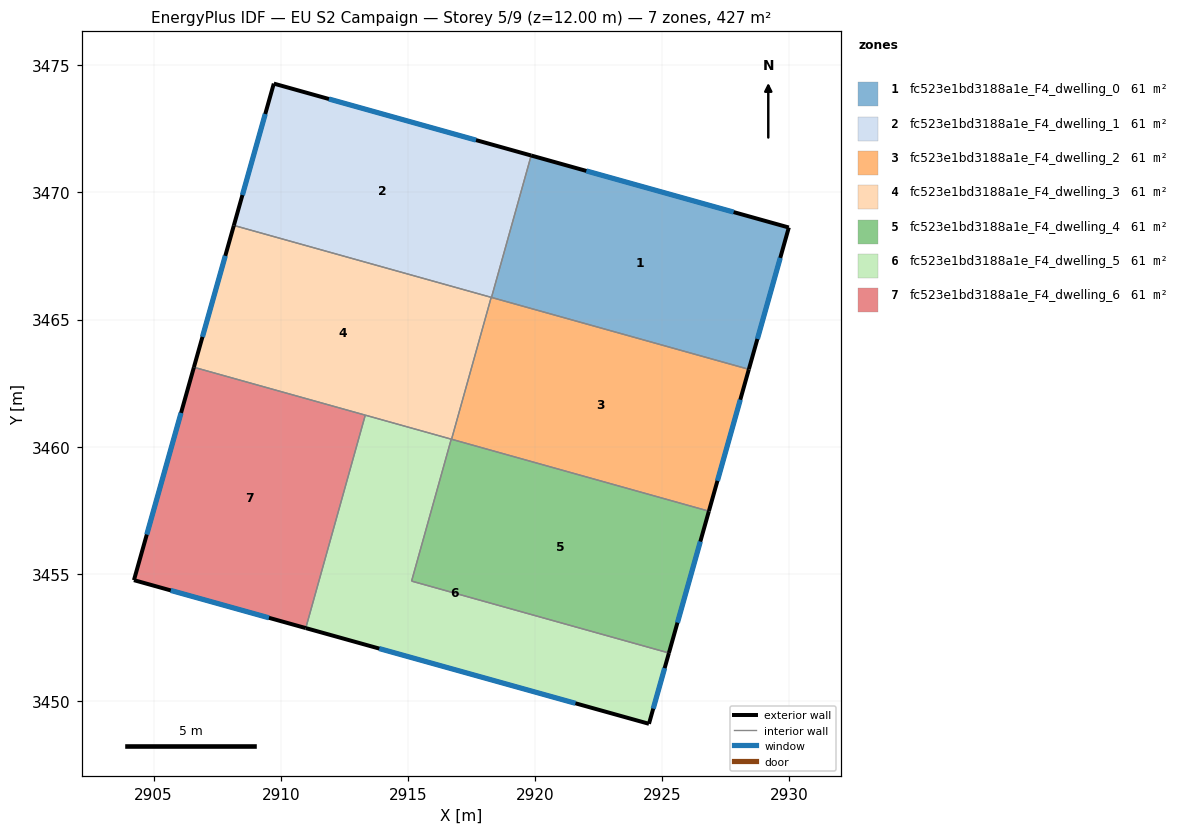
=== STOREY PLAN SPEC (per zone: floor XY polygon, exterior-wall plan segments, windows/doors) ===
zone 1: fc523e1bd3188a1e_F4_dwelling_0  (60.9 m²)
  floor: (2929.98, 3468.62) (2928.41, 3463.04) (2918.29, 3465.87) (2919.85, 3471.45)
  exterior wall: (2929.98, 3468.62) – (2919.85, 3471.45)  [10.5 m]
    window: (2927.81, 3469.23) – (2922.02, 3470.84)  [10.3 m²]
  exterior wall: (2928.41, 3463.04) – (2929.98, 3468.62)  [5.8 m]
    window: (2928.75, 3464.24) – (2929.65, 3467.42)  [5.7 m²]
  interior walls: 2
zone 2: fc523e1bd3188a1e_F4_dwelling_1  (60.9 m²)
  floor: (2919.85, 3471.45) (2918.29, 3465.87) (2908.16, 3468.70) (2909.73, 3474.28)
  exterior wall: (2919.85, 3471.45) – (2909.73, 3474.28)  [10.5 m]
    window: (2917.68, 3472.06) – (2911.90, 3473.67)  [10.3 m²]
  exterior wall: (2909.73, 3474.28) – (2908.16, 3468.70)  [5.8 m]
    window: (2909.39, 3473.08) – (2908.49, 3469.90)  [5.7 m²]
  interior walls: 3
zone 3: fc523e1bd3188a1e_F4_dwelling_2  (60.9 m²)
  floor: (2928.41, 3463.04) (2926.84, 3457.46) (2916.72, 3460.29) (2918.28, 3465.87)
  exterior wall: (2926.84, 3457.46) – (2928.41, 3463.04)  [5.8 m]
    window: (2927.18, 3458.66) – (2928.08, 3461.85)  [5.7 m²]
  interior walls: 4
zone 4: fc523e1bd3188a1e_F4_dwelling_3  (60.9 m²)
  floor: (2918.28, 3465.87) (2916.72, 3460.29) (2906.59, 3463.12) (2908.16, 3468.70)
  exterior wall: (2908.16, 3468.70) – (2906.59, 3463.12)  [5.8 m]
    window: (2907.82, 3467.51) – (2906.92, 3464.32)  [5.7 m²]
  interior walls: 5
zone 5: fc523e1bd3188a1e_F4_dwelling_4  (60.9 m²)
  floor: (2926.84, 3457.46) (2925.27, 3451.88) (2915.15, 3454.71) (2916.71, 3460.29)
  exterior wall: (2925.27, 3451.88) – (2926.84, 3457.46)  [5.8 m]
    window: (2925.61, 3453.08) – (2926.50, 3456.27)  [5.7 m²]
  interior walls: 4
zone 6: fc523e1bd3188a1e_F4_dwelling_5  (61.0 m²)
  floor: (2916.71, 3460.29) (2915.15, 3454.71) (2925.27, 3451.88) (2924.48, 3449.10) (2910.99, 3452.86) (2913.33, 3461.24)
  exterior wall: (2924.48, 3449.10) – (2925.27, 3451.88)  [2.9 m]
    window: (2924.65, 3449.70) – (2925.10, 3451.29)  [2.8 m²]
  exterior wall: (2910.99, 3452.86) – (2924.48, 3449.10)  [14.0 m]
    window: (2913.88, 3452.06) – (2921.59, 3449.91)  [13.7 m²]
  interior walls: 4
zone 7: fc523e1bd3188a1e_F4_dwelling_6  (60.9 m²)
  floor: (2913.33, 3461.24) (2910.99, 3452.86) (2904.23, 3454.75) (2906.59, 3463.12)
  exterior wall: (2904.23, 3454.75) – (2910.99, 3452.86)  [7.0 m]
    window: (2905.68, 3454.35) – (2909.54, 3453.27)  [6.9 m²]
  exterior wall: (2906.59, 3463.12) – (2904.23, 3454.75)  [8.7 m]
    window: (2906.08, 3461.33) – (2904.73, 3456.54)  [8.5 m²]
  interior walls: 2

=== DERIVED (storey summary) ===
Building: EU S2 Campaign
Storey: 5 of 9  (floor level z = 12.00 m)
Storey gross floor area: 426.6 m²
Zones on this storey: 7
  - fc523e1bd3188a1e_F4_dwelling_0: floor 60.9 m²; exterior wall 16.3 m (49.0 m²); 2 window(s) 16.0 m²; WWR 32.7%
  - fc523e1bd3188a1e_F4_dwelling_1: floor 60.9 m²; exterior wall 16.3 m (48.9 m²); 2 window(s) 16.0 m²; WWR 32.7%
  - fc523e1bd3188a1e_F4_dwelling_2: floor 60.9 m²; exterior wall 5.8 m (17.4 m²); 1 window(s) 5.7 m²; WWR 32.7%
  - fc523e1bd3188a1e_F4_dwelling_3: floor 60.9 m²; exterior wall 5.8 m (17.4 m²); 1 window(s) 5.7 m²; WWR 32.7%
  - fc523e1bd3188a1e_F4_dwelling_4: floor 60.9 m²; exterior wall 5.8 m (17.4 m²); 1 window(s) 5.7 m²; WWR 32.7%
  - fc523e1bd3188a1e_F4_dwelling_5: floor 61.0 m²; exterior wall 16.9 m (50.7 m²); 2 window(s) 16.6 m²; WWR 32.7%
  - fc523e1bd3188a1e_F4_dwelling_6: floor 60.9 m²; exterior wall 15.7 m (47.1 m²); 2 window(s) 15.4 m²; WWR 32.7%
Zone adjacency (shared interzone walls):
  - fc523e1bd3188a1e_F4_dwelling_0 ↔ fc523e1bd3188a1e_F4_dwelling_1
  - fc523e1bd3188a1e_F4_dwelling_0 ↔ fc523e1bd3188a1e_F4_dwelling_2
  - fc523e1bd3188a1e_F4_dwelling_1 ↔ fc523e1bd3188a1e_F4_dwelling_2
  - fc523e1bd3188a1e_F4_dwelling_1 ↔ fc523e1bd3188a1e_F4_dwelling_3
  - fc523e1bd3188a1e_F4_dwelling_2 ↔ fc523e1bd3188a1e_F4_dwelling_3
  - fc523e1bd3188a1e_F4_dwelling_2 ↔ fc523e1bd3188a1e_F4_dwelling_4
  - fc523e1bd3188a1e_F4_dwelling_3 ↔ fc523e1bd3188a1e_F4_dwelling_4
  - fc523e1bd3188a1e_F4_dwelling_3 ↔ fc523e1bd3188a1e_F4_dwelling_5
  - fc523e1bd3188a1e_F4_dwelling_3 ↔ fc523e1bd3188a1e_F4_dwelling_6
  - fc523e1bd3188a1e_F4_dwelling_4 ↔ fc523e1bd3188a1e_F4_dwelling_5
  - fc523e1bd3188a1e_F4_dwelling_5 ↔ fc523e1bd3188a1e_F4_dwelling_6